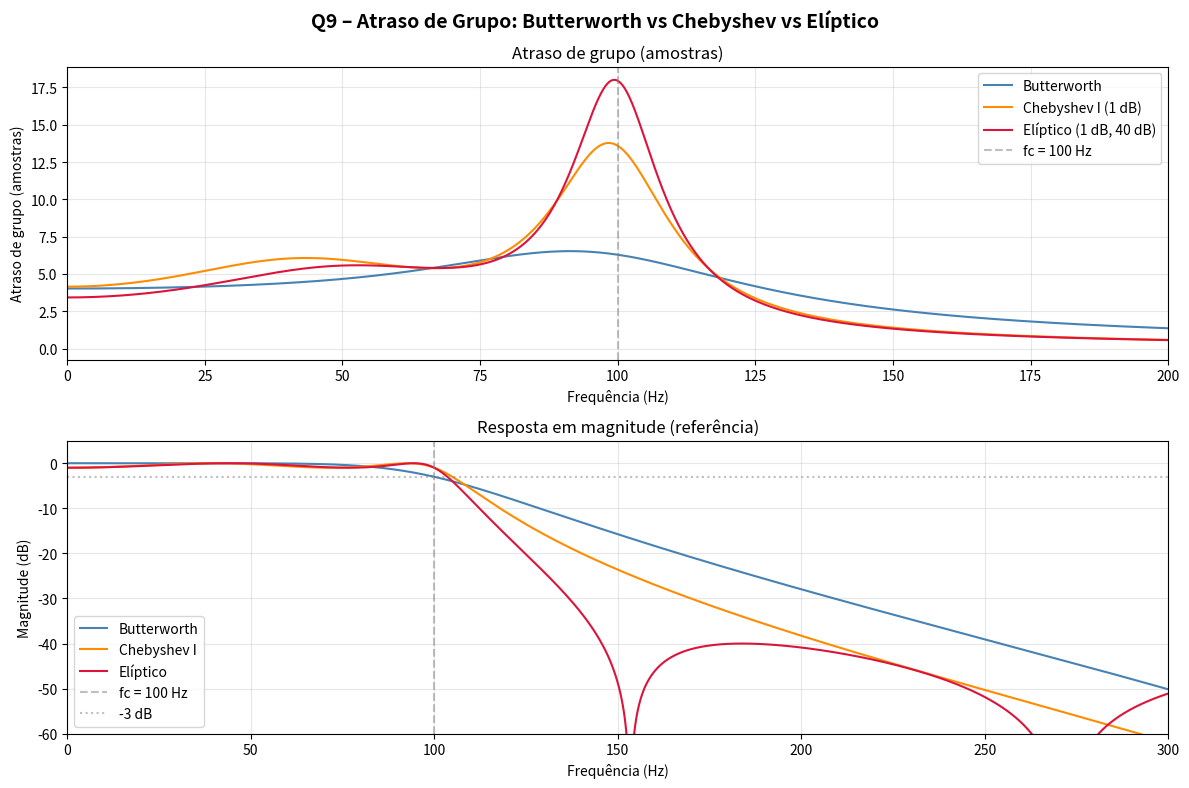

Reproduce this figure in Python.
# Q9 - Atraso de grupo: Butterworth vs Chebyshev vs Elíptico

import numpy as np
from scipy.signal import butter, cheby1, ellip, group_delay, freqz
import matplotlib.pyplot as plt
import os

fs = 1000
fc = 100
ordem = 4

# Três tipos de filtro IIR, mesma ordem e fc
b_but, a_but = butter(ordem, fc, btype='low', fs=fs)
b_cheb, a_cheb = cheby1(ordem, 1.0, fc, btype='low', fs=fs)      # 1 dB ripple
b_elip, a_elip = ellip(ordem, 1.0, 40, fc, btype='low', fs=fs)   # 1 dB ripple, 40 dB rejeição

# Atraso de grupo
w_but, gd_but = group_delay((b_but, a_but), w=2048, fs=fs)
w_cheb, gd_cheb = group_delay((b_cheb, a_cheb), w=2048, fs=fs)
w_elip, gd_elip = group_delay((b_elip, a_elip), w=2048, fs=fs)

# Plots
fig, axes = plt.subplots(2, 1, figsize=(12, 8))
fig.suptitle("Q9 – Atraso de Grupo: Butterworth vs Chebyshev vs Elíptico",
             fontsize=14, fontweight="bold")

axes[0].plot(w_but, gd_but, color="steelblue", linewidth=1.5, label="Butterworth")
axes[0].plot(w_cheb, gd_cheb, color="darkorange", linewidth=1.5, label="Chebyshev I (1 dB)")
axes[0].plot(w_elip, gd_elip, color="crimson", linewidth=1.5, label="Elíptico (1 dB, 40 dB)")
axes[0].axvline(fc, color="gray", linestyle="--", alpha=0.5, label=f"fc = {fc} Hz")
axes[0].set_title("Atraso de grupo (amostras)")
axes[0].set_xlabel("Frequência (Hz)")
axes[0].set_ylabel("Atraso de grupo (amostras)")
axes[0].set_xlim(0, 200)
axes[0].legend()
axes[0].grid(True, alpha=0.3)

# Magnitude pra contexto
w, H_but = freqz(b_but, a_but, worN=2048, fs=fs)
_, H_cheb = freqz(b_cheb, a_cheb, worN=2048, fs=fs)
_, H_elip = freqz(b_elip, a_elip, worN=2048, fs=fs)

axes[1].plot(w, 20*np.log10(np.abs(H_but)+1e-12), color="steelblue", linewidth=1.5, label="Butterworth")
axes[1].plot(w, 20*np.log10(np.abs(H_cheb)+1e-12), color="darkorange", linewidth=1.5, label="Chebyshev I")
axes[1].plot(w, 20*np.log10(np.abs(H_elip)+1e-12), color="crimson", linewidth=1.5, label="Elíptico")
axes[1].axvline(fc, color="gray", linestyle="--", alpha=0.5, label=f"fc = {fc} Hz")
axes[1].axhline(-3, color="gray", linestyle=":", alpha=0.5, label="-3 dB")
axes[1].set_title("Resposta em magnitude (referência)")
axes[1].set_xlabel("Frequência (Hz)")
axes[1].set_ylabel("Magnitude (dB)")
axes[1].set_xlim(0, 300); axes[1].set_ylim(-60, 5)
axes[1].legend(); axes[1].grid(True, alpha=0.3)

plt.tight_layout()
os.makedirs("resultados", exist_ok=True)
plt.savefig("resultados/q09_atraso_grupo.png", dpi=150, bbox_inches="tight")
plt.show()

print("\n--- Discussão ---")
print(f"Atraso de grupo máximo próximo a fc:")
mask = (w_but > 0.8*fc) & (w_but < 1.2*fc)
print(f"  Butterworth: {np.max(gd_but[mask]):.2f} amostras")
print(f"  Chebyshev I: {np.max(gd_cheb[mask]):.2f} amostras")
print(f"  Elíptico:    {np.max(gd_elip[mask]):.2f} amostras")
print("\nO filtro elíptico tem transição mais abrupta, mas paga com maior variação")
print("no atraso de grupo. Butterworth tem atraso mais suave. Chebyshev fica entre os dois.")
print("Em aplicações onde atraso constante é crítico, Butterworth é preferível.")
